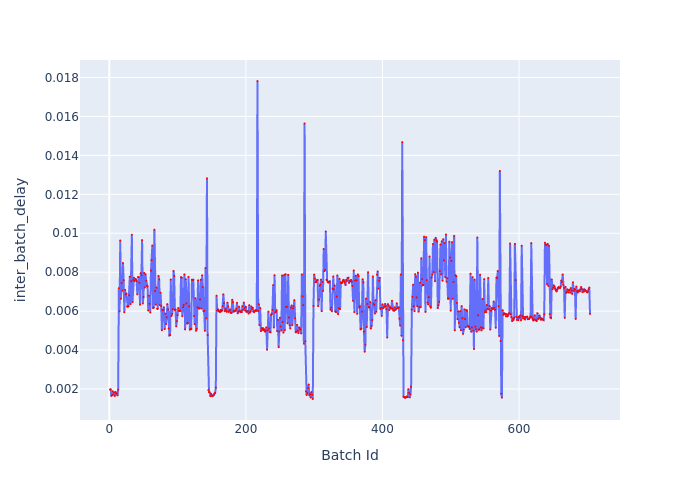

Values plotted in this chart, from the file beside it:
Batch Id, inter_batch_delay
1, 0.001976
2, 0.001976
3, 0.001645
4, 0.001693
5, 0.001885
6, 0.001714
7, 0.001819
8, 0.001643
9, 0.001852
10, 0.001768
11, 0.001772
12, 0.001675
13, 0.001964
14, 0.00718
15, 0.005989
16, 0.009627
17, 0.006633
18, 0.007447
19, 0.007047
20, 0.008472
21, 0.007589
22, 0.00594
23, 0.007096
24, 0.006857
25, 0.006903
26, 0.006245
27, 0.006235
28, 0.006252
29, 0.006816
30, 0.00777
31, 0.00636
32, 0.007535
33, 0.009923
34, 0.006462
35, 0.007599
36, 0.007715
37, 0.007545
38, 0.007647
39, 0.007626
40, 0.00754
41, 0.00686
42, 0.007746
43, 0.007751
44, 0.00746
45, 0.006329
46, 0.007952
47, 0.007839
48, 0.009649
49, 0.006395
50, 0.006726
51, 0.007963
52, 0.007211
53, 0.007891
54, 0.007557
55, 0.007295
56, 0.007261
57, 0.00603
58, 0.006796
59, 0.006375
60, 0.005932
... 644 more rows
